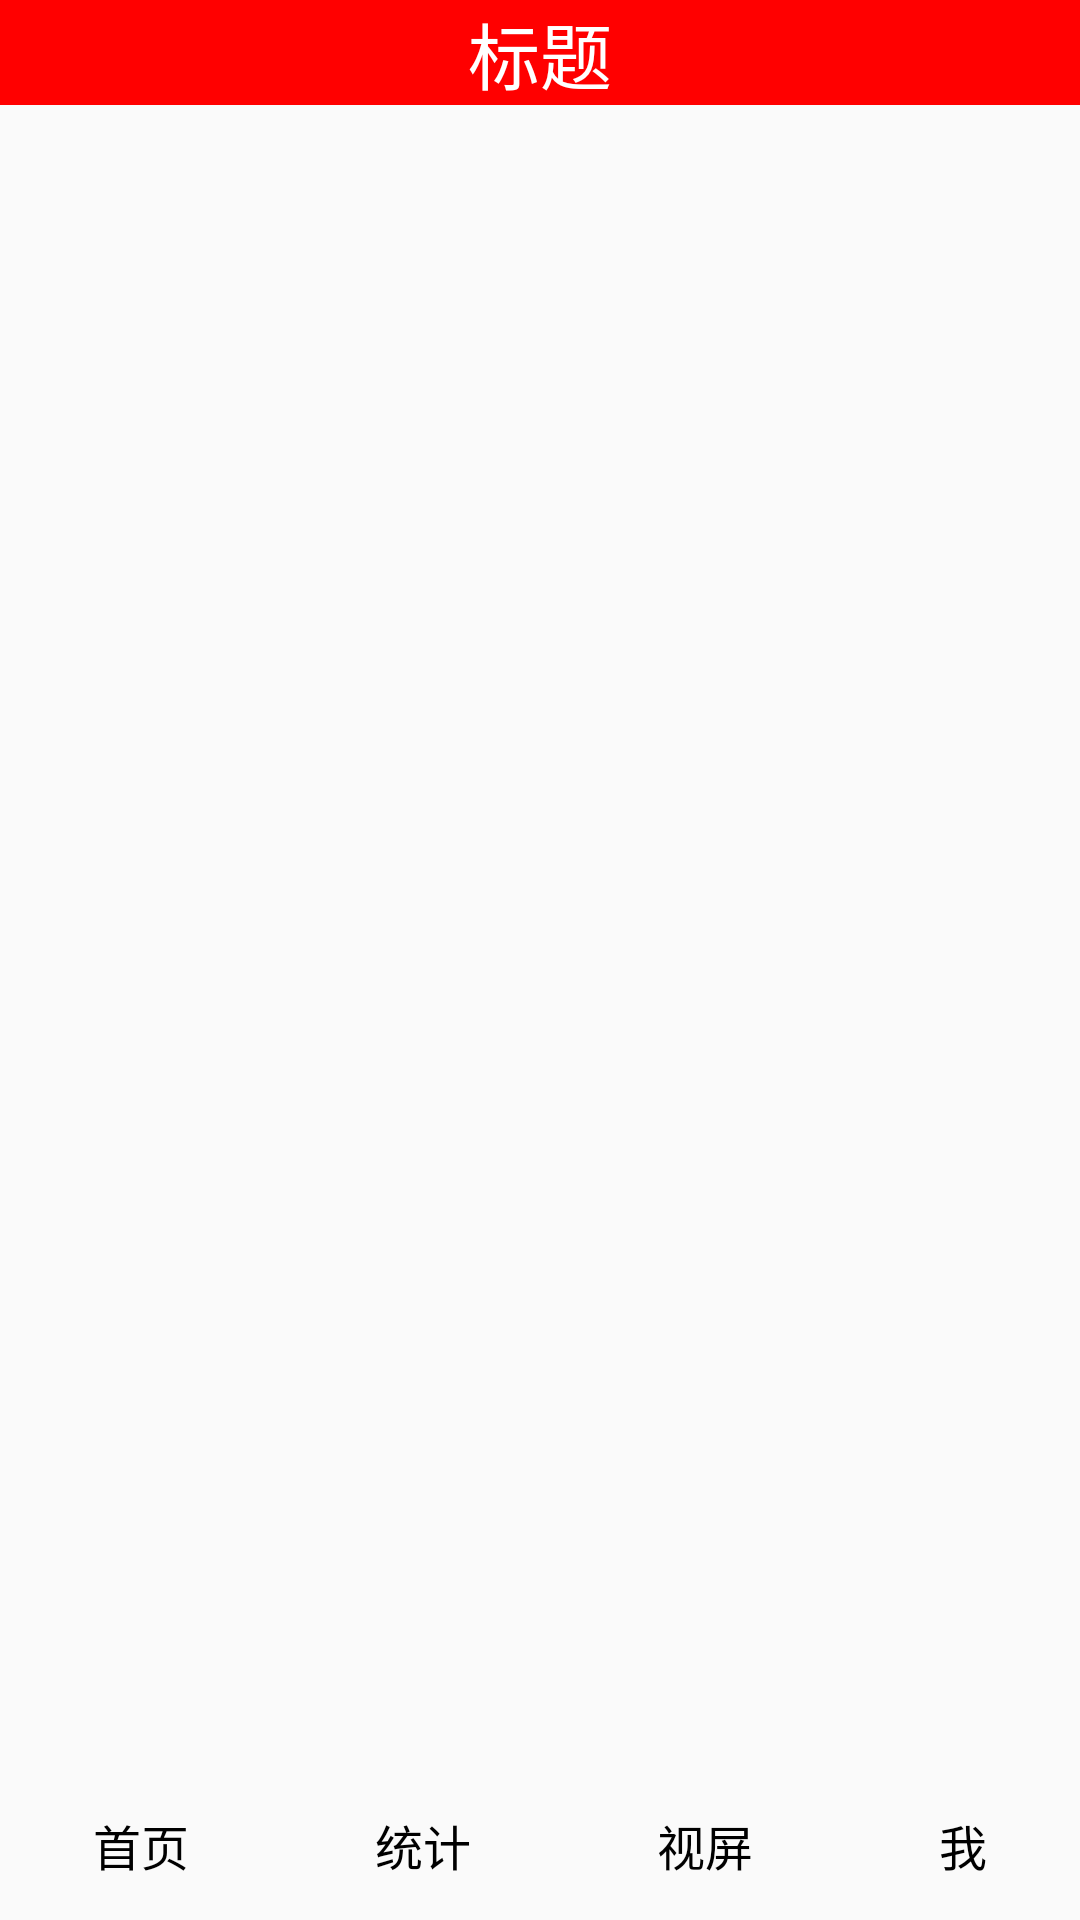

Write the Android layout XML for this screen, with the resource values it uses.
<!-- AndroidManifest.xml: application theme AppTheme.NoActionBar -->
<!-- res/layout/activity_main.xml -->
<?xml version="1.0" encoding="utf-8"?>
<android.support.constraint.ConstraintLayout xmlns:android="http://schemas.android.com/apk/res/android"
    xmlns:app="http://schemas.android.com/apk/res-auto"
    xmlns:tools="http://schemas.android.com/tools"
    android:layout_width="match_parent"
    android:layout_height="match_parent"
    tools:context=".MainActivity">
    <TextView
        android:id="@+id/tv_main_title"
        android:layout_width="0dp"
        android:layout_height="wrap_content"
        android:text="标题"
        android:textSize="24sp"
        android:background="#ff0000"
        android:textColor="#ffffff"
        android:gravity="center"
        app:layout_constraintLeft_toLeftOf="parent"
        app:layout_constraintRight_toRightOf="parent"
        app:layout_constraintTop_toTopOf="parent" />
    <android.support.v4.view.ViewPager
        android:id="@+id/viewPager"
        android:layout_width="0dp"
        android:layout_height="0dp"
        app:layout_constraintTop_toBottomOf="@id/tv_main_title"
        app:layout_constraintBottom_toBottomOf="parent"
        app:layout_constraintLeft_toLeftOf="parent"
        app:layout_constraintRight_toRightOf="parent"
        android:layout_marginBottom="50dp"
        ></android.support.v4.view.ViewPager>
    <RadioGroup
        android:id="@+id/radioGroup"
        android:layout_width="0dp"
        android:layout_height="50dp"
        android:orientation="horizontal"
        app:layout_constraintBottom_toBottomOf="parent"
        app:layout_constraintLeft_toLeftOf="parent"
        app:layout_constraintRight_toRightOf="parent"
        >
        <RadioButton
            android:id="@+id/rb_home"
            android:text="首页"
            style="@style/style_RadioButton"
            />
        <RadioButton
            android:id="@+id/rb_count"
            android:text="统计"
            style="@style/style_RadioButton"/>
        <RadioButton
            android:id="@+id/rb_video"
            android:text="视屏"
            style="@style/style_RadioButton"/>
        <RadioButton
            android:id="@+id/rb_me"
            android:text="我"
            style="@style/style_RadioButton"/>
    </RadioGroup>

</android.support.constraint.ConstraintLayout>
<!-- resources referenced by this layout -->
<resources>
  <style name="style_RadioButton">
          <item name="android:layout_width">wrap_content</item>
          <item name="android:layout_height">50dp</item>
          <item name="android:layout_weight">1</item>
          <item name="android:button">@null</item>
          <item name="android:gravity">center</item>
          <item name="android:textSize">16sp</item>
      </style>
  <style name="AppTheme.NoActionBar">
          <item name="windowNoTitle">true</item>
          <item name="windowActionBar">false</item>
          <item name="android:windowFullscreen">true</item>
      </style>
</resources>
